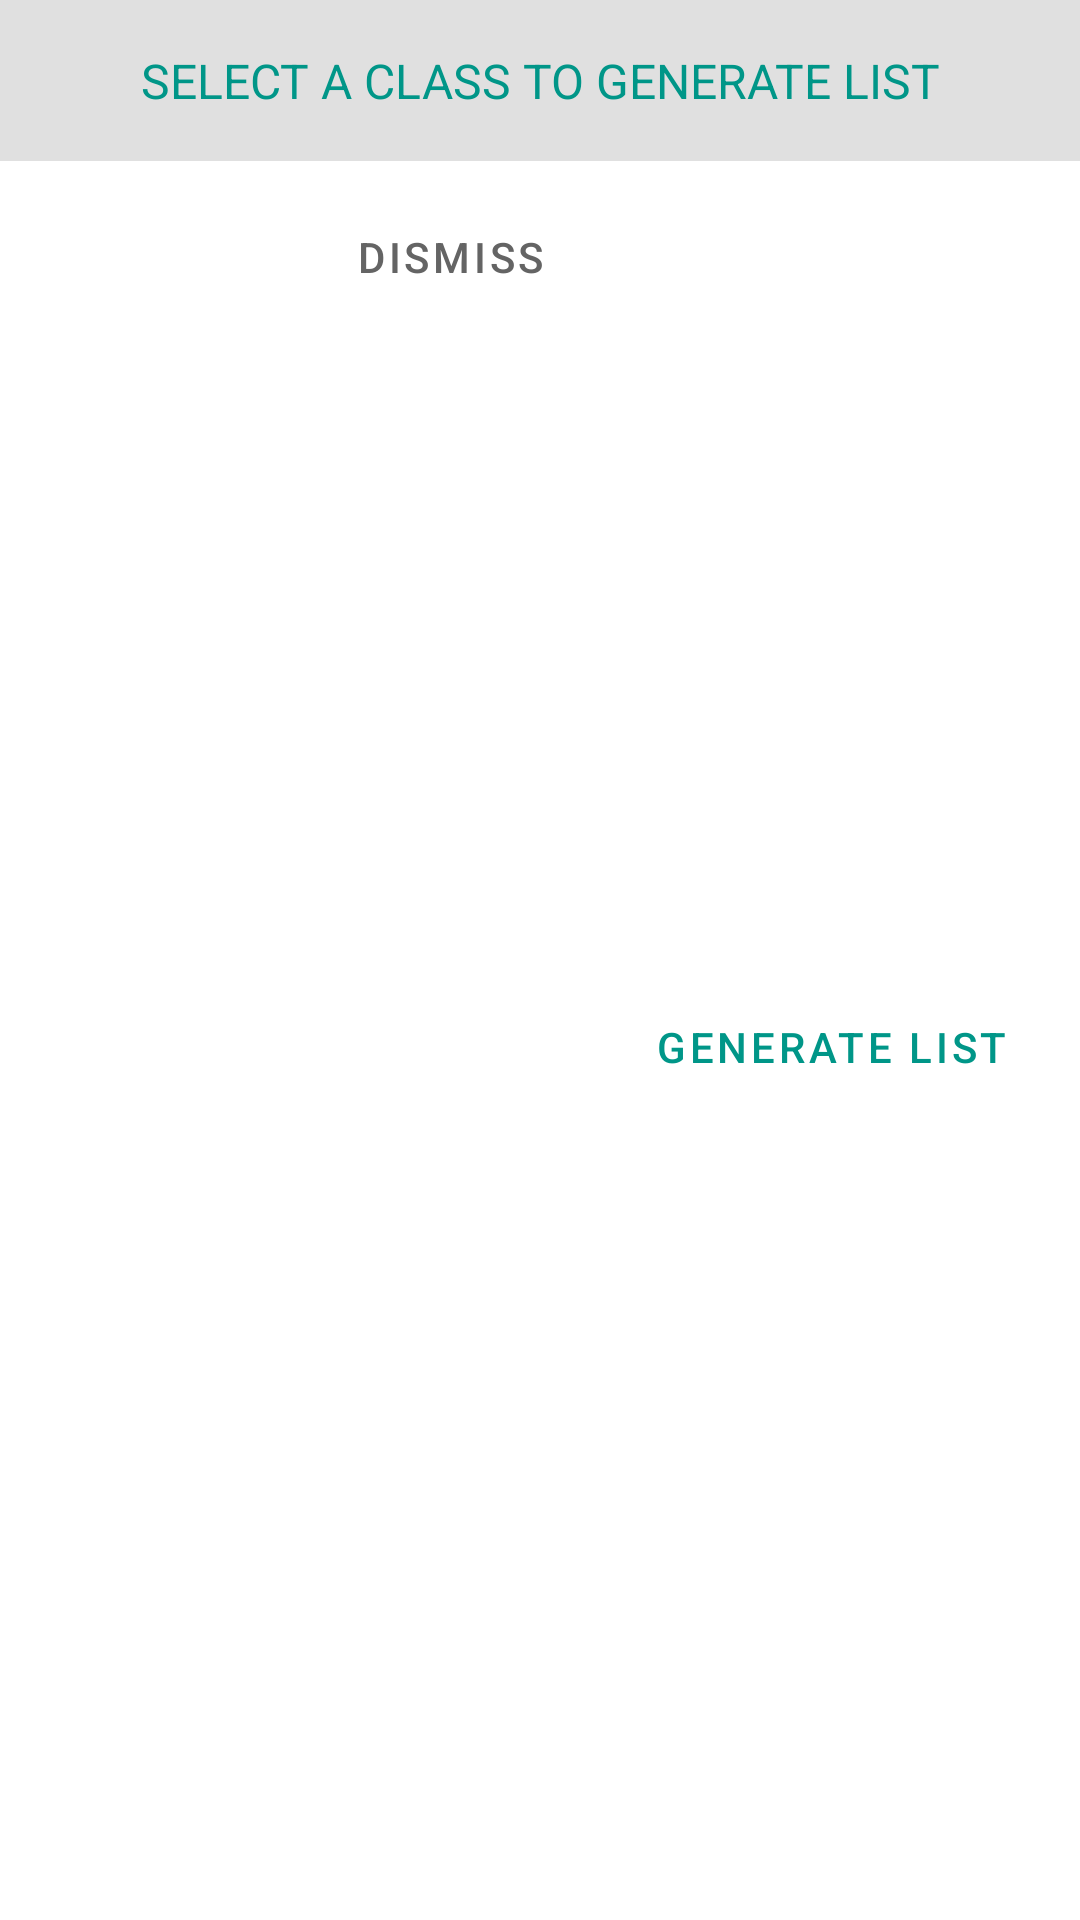

Produce the Android XML layout that renders to this screen, including the resource entries it uses.
<!-- AndroidManifest.xml: application theme AppTheme -->
<!-- res/layout/fragment_settings_class_list.xml -->
<?xml version="1.0" encoding="utf-8"?>
<androidx.constraintlayout.widget.ConstraintLayout xmlns:android="http://schemas.android.com/apk/res/android"
    xmlns:app="http://schemas.android.com/apk/res-auto"
    xmlns:tools="http://schemas.android.com/tools"
    android:layout_width="match_parent"
    android:layout_height="match_parent"
    tools:context=".ui.ClassListFragment">

    <LinearLayout
        android:id="@+id/fap_ll1"
        android:layout_width="match_parent"
        android:layout_height="wrap_content"
        android:background="@color/pay_bg"
        android:orientation="vertical"
        app:layout_constraintEnd_toEndOf="parent"
        app:layout_constraintStart_toStartOf="parent"
        app:layout_constraintTop_toTopOf="parent"
        >

        <TextView
            android:layout_width="match_parent"
            android:layout_height="wrap_content"
            android:paddingEnd="16dp"
            android:paddingStart="16dp"
            android:paddingTop="16dp"
            android:text="Select a class to generate list"
            android:textAlignment="center"
            android:textAllCaps="true"
            android:textAppearance="@style/TextAppearance.AppCompat.Display2"
            android:textColor="@color/payGreen"
            android:textSize="16sp"
            android:padding="16dp"
            />

    </LinearLayout>

    <androidx.recyclerview.widget.RecyclerView
        android:id="@+id/frg_class_list"
        android:layout_width="match_parent"
        android:layout_height="0dp"
        android:layout_marginEnd="8dp"
        android:layout_marginStart="8dp"
        app:layout_constraintBottom_toTopOf="@id/frg_class_delete"
        app:layout_constraintStart_toStartOf="parent"
        app:layout_constraintTop_toBottomOf="@+id/fap_ll1"
        tools:listitem="@layout/single_class"
        android:visibility="gone"
        tools:visibility="invisible"
        />

    <include
        android:id="@+id/frg_class_no_class"
        layout="@layout/noclass_layout_dialogue"
        android:visibility="invisible"
        tools:visibility="visible"
        android:layout_width="match_parent"
        android:layout_height="0dp"
        android:layout_marginEnd="8dp"
        android:layout_marginStart="8dp"
        app:layout_constraintBottom_toTopOf="@id/frg_class_delete"
        app:layout_constraintStart_toStartOf="parent"
        app:layout_constraintTop_toBottomOf="@+id/fap_ll1"
        />

    <com.google.android.material.button.MaterialButton
        style="@style/Widget.MaterialComponents.Button.TextButton"
        android:id="@+id/frg_class_delete"
        android:layout_width="wrap_content"
        android:layout_height="wrap_content"
        android:layout_marginBottom="4dp"
        android:layout_marginEnd="16dp"
        android:layout_marginTop="8dp"
        android:text="Generate list"
        android:textColor="@color/payGreen"
        app:layout_constraintBottom_toBottomOf="parent"
        app:layout_constraintEnd_toEndOf="parent"
        app:layout_constraintTop_toBottomOf="@+id/frg_class_list"
        app:layout_constraintVertical_bias="0.0" />

    <com.google.android.material.button.MaterialButton
        style="@style/Widget.MaterialComponents.Button.TextButton"
        android:id="@+id/frg_class_dismiss"
        android:text="@string/dismiss"
        android:textColor="@color/greyish"
        android:layout_width="wrap_content"
        android:layout_height="wrap_content"
        android:layout_marginBottom="4dp"
        android:layout_marginEnd="16dp"
        android:layout_marginTop="8dp"
        app:layout_constraintBottom_toBottomOf="parent"
        app:layout_constraintEnd_toStartOf="@+id/frg_class_delete"
        app:layout_constraintTop_toBottomOf="@+id/frg_class_list"
        app:layout_constraintVertical_bias="0.0" />

</androidx.constraintlayout.widget.ConstraintLayout>
<!-- res/layout/single_class.xml (included above) -->
<?xml version="1.0" encoding="utf-8"?>
<androidx.constraintlayout.widget.ConstraintLayout xmlns:android="http://schemas.android.com/apk/res/android"
    xmlns:app="http://schemas.android.com/apk/res-auto"
    xmlns:tools="http://schemas.android.com/tools"
    android:id="@+id/attn_main"
    android:layout_width="match_parent"
    android:layout_height="wrap_content">

    <TextView
        android:id="@+id/sinc_unitname"
        android:layout_width="0dp"
        android:layout_height="wrap_content"
        android:layout_marginEnd="8dp"
        android:layout_marginStart="16dp"
        android:layout_marginTop="8dp"
        android:fontFamily="@font/nunito_bold"
        android:singleLine="true"
        android:text="C027-01-1234/2016"
        android:textSize="18sp"
        app:layout_constraintEnd_toStartOf="@+id/sinc_checkbox"
        app:layout_constraintStart_toStartOf="parent"
        app:layout_constraintTop_toTopOf="parent" />

    <TextView
        android:id="@+id/sinc_courses"
        android:layout_width="0dp"
        android:layout_height="wrap_content"
        android:layout_marginBottom="8dp"
        android:layout_marginEnd="8dp"
        android:layout_marginStart="16dp"
        android:layout_marginTop="6dp"
        android:fontFamily="@font/nunito_semibold"
        android:singleLine="true"
        android:text="Arnold Swazzniger"
        android:textColor="@color/darkgreyish"
        android:textSize="16sp"
        app:layout_constraintBottom_toBottomOf="parent"
        app:layout_constraintEnd_toStartOf="@+id/sinc_checkbox"
        app:layout_constraintHorizontal_bias="0.0"
        app:layout_constraintStart_toStartOf="parent"
        app:layout_constraintTop_toBottomOf="@+id/sinc_unitname" />

    <cn.refactor.library.SmoothCheckBox
        android:id="@+id/sinc_checkbox"
        android:layout_width="36dp"
        android:layout_height="36dp"
        android:layout_marginBottom="8dp"
        android:layout_marginEnd="16dp"
        android:layout_marginTop="16dp"
        app:color_checked="@color/colorAccent"
        app:color_tick="@android:color/white"
        app:layout_constraintBottom_toTopOf="@+id/imageView3"
        app:layout_constraintEnd_toEndOf="parent"
        app:layout_constraintTop_toTopOf="parent"
        app:stroke_width="2dp" />

    
    <ImageView
        android:id="@+id/imageView3"
        android:layout_width="match_parent"
        android:layout_height="1dp"
        android:layout_marginBottom="4dp"
        android:layout_marginEnd="16dp"
        android:layout_marginStart="16dp"
        android:src="@color/contentDividerLine"
        app:layout_constraintBottom_toBottomOf="parent"
        app:layout_constraintEnd_toEndOf="parent"
        app:layout_constraintHorizontal_bias="1.0"
        app:layout_constraintStart_toStartOf="parent"
        android:visibility="gone"
        />


</androidx.constraintlayout.widget.ConstraintLayout>
<!-- res/layout/noclass_layout_dialogue.xml (included above) -->
<?xml version="1.0" encoding="utf-8"?>
<androidx.constraintlayout.widget.ConstraintLayout
    xmlns:android="http://schemas.android.com/apk/res/android"
    xmlns:app="http://schemas.android.com/apk/res-auto"
    xmlns:tools="http://schemas.android.com/tools"
    android:layout_width="match_parent"
    android:layout_height="match_parent">

    <ImageView
        android:id="@+id/imageView"
        android:layout_width="0dp"
        android:layout_height="260dp"
        android:minHeight="350dp"
        android:layout_marginEnd="16dp"
        android:layout_marginStart="16dp"
        android:layout_marginTop="32dp"
        app:layout_constraintEnd_toEndOf="parent"
        app:layout_constraintStart_toStartOf="parent"
        app:layout_constraintTop_toTopOf="parent"
        app:srcCompat="@drawable/stud_pic3" />

    <TextView
        android:id="@+id/textView2"
        android:layout_width="wrap_content"
        android:layout_height="wrap_content"
        android:layout_marginEnd="16dp"
        android:layout_marginStart="16dp"
        android:layout_marginTop="8dp"
        android:text="@string/huh_no_classes"
        android:textColor="@android:color/black"
        android:textSize="16sp"
        android:textStyle="bold"
        app:layout_constraintEnd_toEndOf="parent"
        app:layout_constraintStart_toStartOf="parent"
        app:layout_constraintTop_toBottomOf="@+id/imageView" />

    <TextView
        android:id="@+id/textView3"
        android:layout_width="wrap_content"
        android:layout_height="wrap_content"
        android:layout_marginBottom="16dp"
        android:layout_marginEnd="16dp"
        android:layout_marginStart="16dp"
        android:layout_marginTop="8dp"
        android:text="Check Your Internet Connection \n or add your first class"
        android:textAlignment="center"
        android:textSize="16sp"
        app:layout_constraintBottom_toBottomOf="parent"
        app:layout_constraintEnd_toEndOf="parent"
        app:layout_constraintStart_toStartOf="parent"
        app:layout_constraintTop_toBottomOf="@+id/textView2"
        app:layout_constraintVertical_bias="0.0" />
</androidx.constraintlayout.widget.ConstraintLayout>
<!-- resources referenced by this layout -->
<resources>
  <color name="colorAccent">#FF5521</color>
  <color name="contentDividerLine">#e0e0e0</color>
  <color name="darkgreyish">#1e1e1e</color>
  <color name="greyish">#646464</color>
  <color name="payGreen">#009688</color>
  <color name="pay_bg">#E0E0E0</color>
  <!-- drawable stud_pic3: png bitmap (drawable, 12033 bytes) -->
  <string name="dismiss">DISMISS</string>
  <string name="huh_no_classes">Huh! No Classes</string>
  <style name="AppTheme" parent="Theme.MaterialComponents.Light.NoActionBar">
          
          <item name="colorPrimary">@color/colorPrimary</item>
          <item name="colorPrimaryDark">@color/colorPrimaryDark</item>
          <item name="colorAccent">@color/colorAccent</item>
      </style>
  <color name="colorPrimary">#673BB7</color>
  <color name="colorPrimaryDark">#512DA7</color>
</resources>
